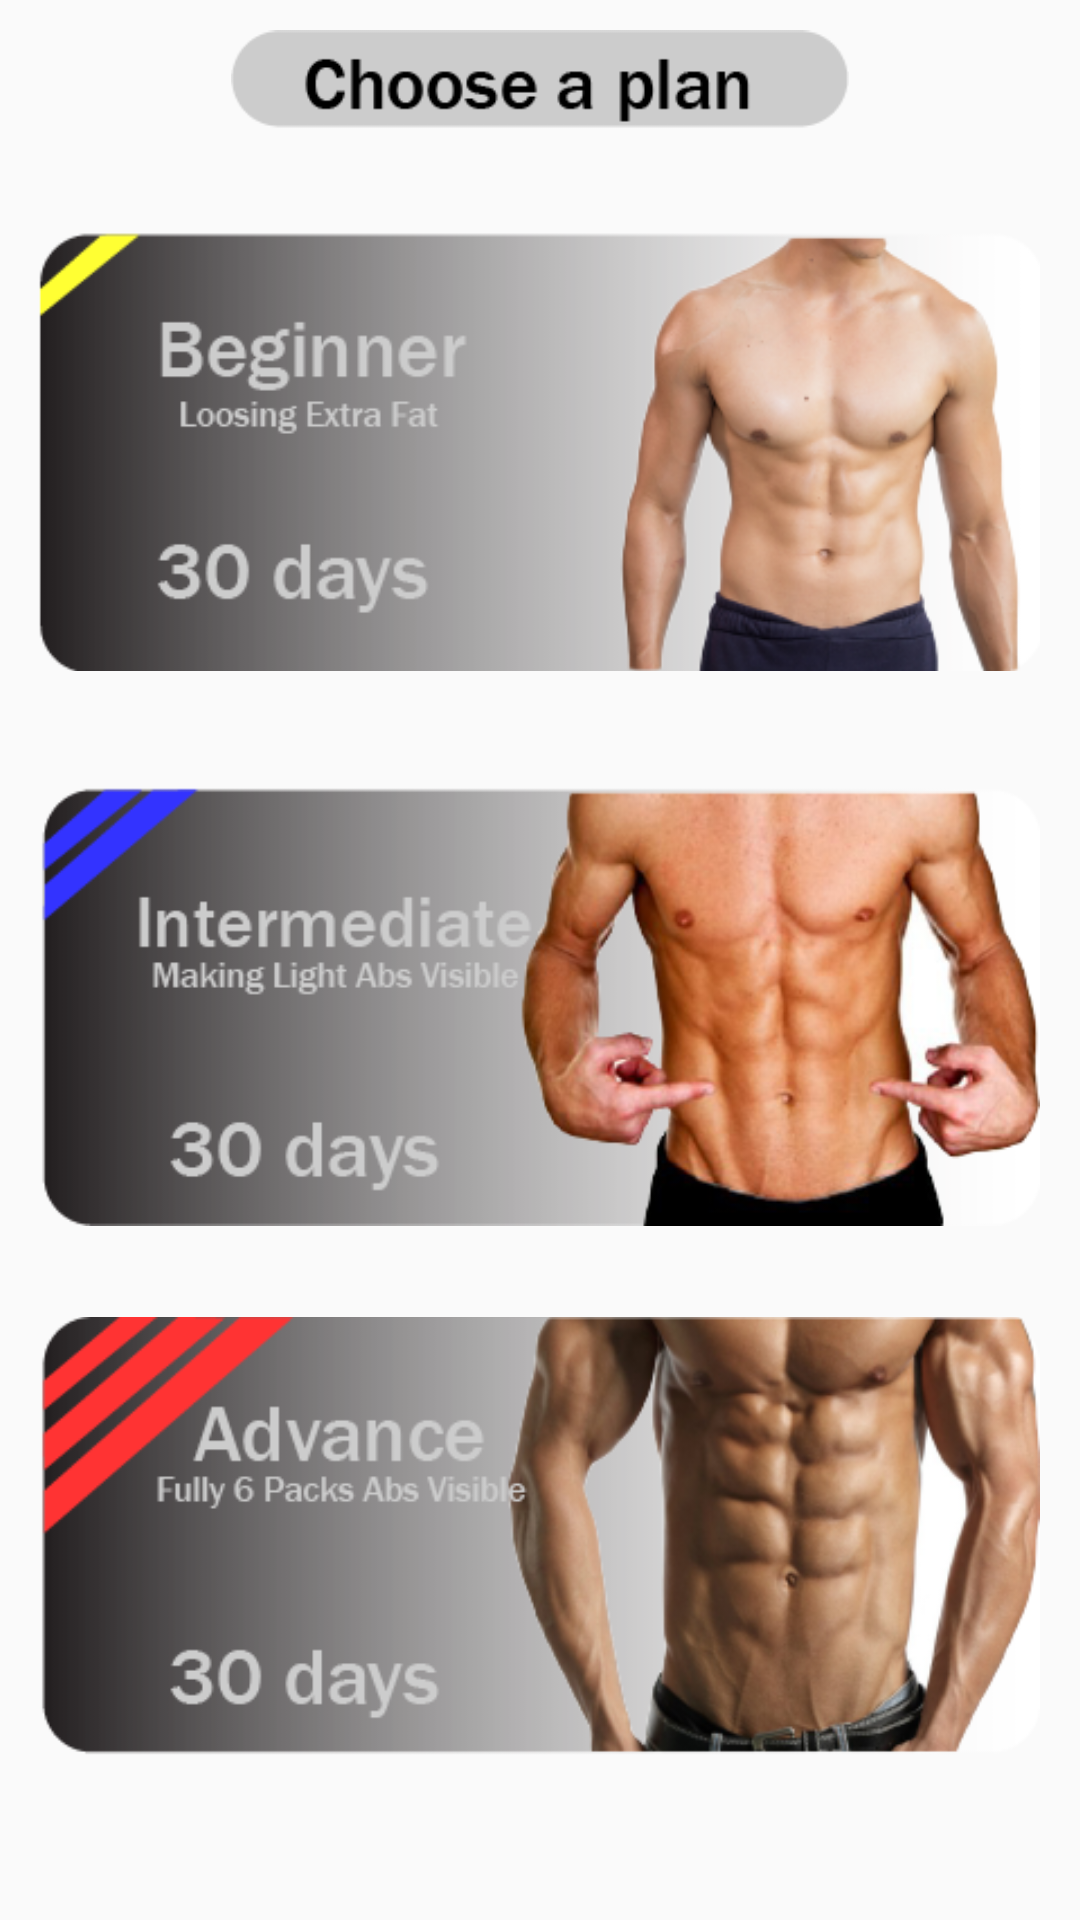

This screen was rendered from an Android layout file. Write that file and the resources it references.
<!-- AndroidManifest.xml: application theme Theme.AppCompat.DayNight.NoActionBar -->
<!-- res/layout/activity_main.xml -->
<?xml version="1.0" encoding="utf-8"?>
<androidx.constraintlayout.widget.ConstraintLayout xmlns:android="http://schemas.android.com/apk/res/android"
    xmlns:app="http://schemas.android.com/apk/res-auto"
    xmlns:tools="http://schemas.android.com/tools"
    android:layout_width="match_parent"
    android:layout_height="match_parent"
    tools:context=".MainActivity"
    android:background="@drawable/back">















    <ImageView
        android:id="@+id/beginner"
        android:layout_width="334dp"
        android:layout_height="177dp"
        android:layout_marginTop="12dp"
        android:onClick="beginner"
        app:layout_constraintEnd_toEndOf="parent"
        app:layout_constraintHorizontal_bias="0.493"
        app:layout_constraintStart_toStartOf="parent"
        app:layout_constraintTop_toBottomOf="@+id/plan"
        app:srcCompat="@drawable/beginner" />

    <ImageView
        android:id="@+id/intermediate"
        android:layout_width="334dp"
        android:layout_height="177dp"
        android:layout_marginTop="8dp"
        app:layout_constraintEnd_toEndOf="parent"
        app:layout_constraintHorizontal_bias="0.493"
        app:layout_constraintStart_toStartOf="parent"
        app:layout_constraintTop_toBottomOf="@+id/beginner"
        app:srcCompat="@drawable/intermediate" />

    <ImageView
        android:id="@+id/advanced"
        android:layout_width="334dp"
        android:layout_height="177dp"
        app:layout_constraintEnd_toEndOf="parent"
        app:layout_constraintHorizontal_bias="0.493"
        app:layout_constraintStart_toStartOf="parent"
        app:layout_constraintTop_toBottomOf="@+id/intermediate"
        app:srcCompat="@drawable/advanced" />

    <ImageView
        android:id="@+id/plan"
        android:layout_width="206dp"
        android:layout_height="46dp"
        android:layout_marginTop="4dp"
        app:layout_constraintEnd_toEndOf="parent"
        app:layout_constraintStart_toStartOf="parent"
        app:layout_constraintTop_toTopOf="parent"
        app:srcCompat="@drawable/planselector" />


    






















</androidx.constraintlayout.widget.ConstraintLayout>
<!-- resources referenced by this layout -->
<resources>
  <!-- drawable advanced: png bitmap (drawable, 93526 bytes) -->
  <!-- drawable beginner: png bitmap (drawable, 68132 bytes) -->
  <!-- drawable intermediate: png bitmap (drawable, 91530 bytes) -->
  <!-- drawable planselector: png bitmap (drawable, 2687 bytes) -->
</resources>
